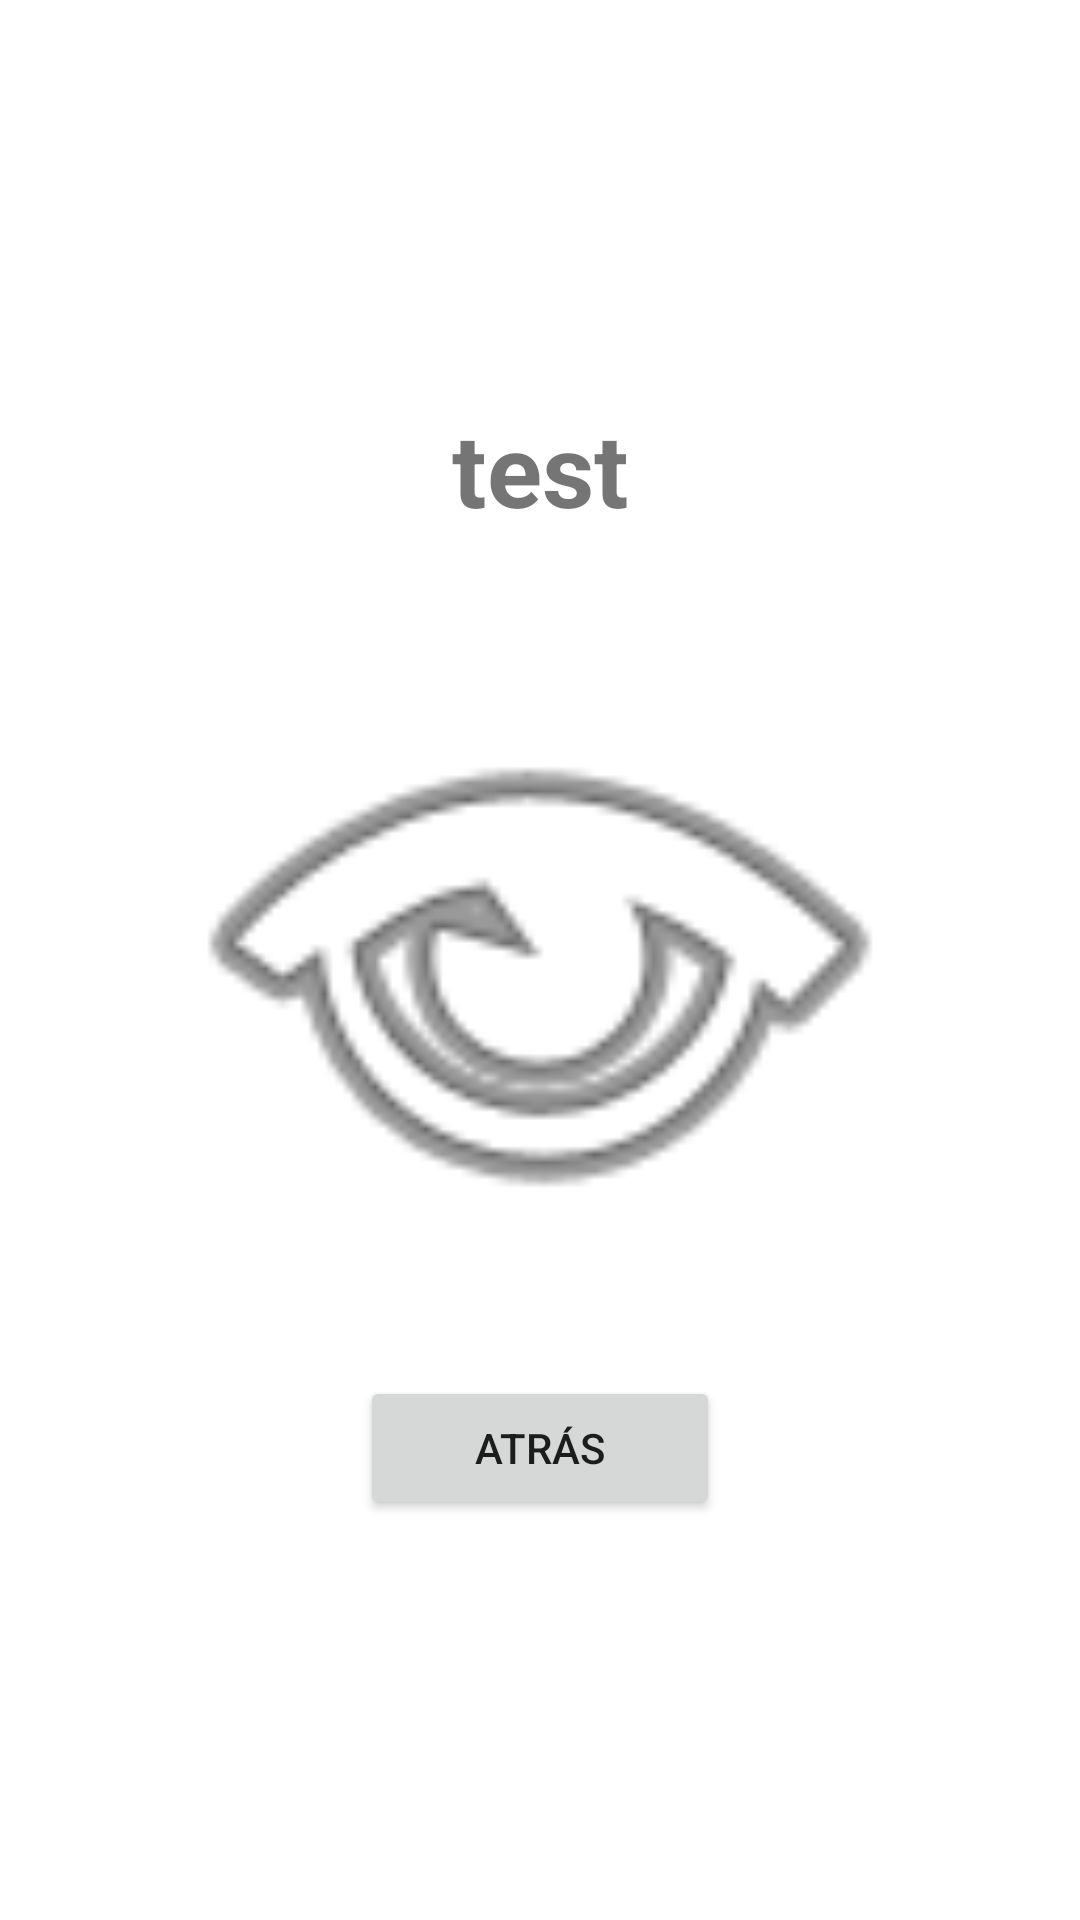

This screen was rendered from an Android layout file. Write that file and the resources it references.
<!-- AndroidManifest.xml: application theme Theme.Saludos_BD -->
<!-- res/layout/fragment_fragmento_user_info.xml -->
<?xml version="1.0" encoding="utf-8"?>
<LinearLayout xmlns:android="http://schemas.android.com/apk/res/android"
    xmlns:app="http://schemas.android.com/apk/res-auto"
    xmlns:tools="http://schemas.android.com/tools"
    android:layout_width="match_parent"
    android:layout_height="match_parent"
    android:gravity="center"
    android:orientation="vertical"
    tools:context=".FragmentoUserInfo">

    <TextView
        android:id="@+id/textViewMsgSaludo"
        android:layout_width="244dp"
        android:layout_height="wrap_content"
        android:gravity="center"
        android:text="test"
        android:textAlignment="center"
        android:textSize="34sp"
        android:textStyle="bold" />

    <ImageView
        android:id="@+id/imgSaludo"
        android:layout_width="270dp"
        android:layout_height="280dp"
        android:src="@android:drawable/ic_menu_view"
        tools:ignore="ImageContrastCheck" />

    <Button
        android:id="@+id/botonAtras"
        android:layout_width="120dp"
        android:layout_height="wrap_content"
        android:text="Atrás" />
</LinearLayout>
<!-- resources referenced by this layout -->
<resources>
  <style name="Theme.Saludos_BD" parent="Theme.MaterialComponents.DayNight.DarkActionBar">
          
          <item name="colorPrimary">@color/purple_500</item>
          <item name="colorPrimaryVariant">@color/purple_700</item>
          <item name="colorOnPrimary">@color/white</item>
          
          <item name="colorSecondary">@color/teal_200</item>
          <item name="colorSecondaryVariant">@color/teal_700</item>
          <item name="colorOnSecondary">@color/black</item>
          
          <item name="android:statusBarColor">?attr/colorPrimaryVariant</item>
          
      </style>
  <!-- not gathered from this repository: default colours our renderer supplied (Android Studio template values) -->
  <color name="purple_500">#FF6200EE</color>
  <color name="purple_700">#FF3700B3</color>
  <color name="teal_200">#FF03DAC5</color>
  <color name="teal_700">#FF018786</color>
  <color name="black">#FF000000</color>
  <color name="white">#FFFFFFFF</color>
</resources>
